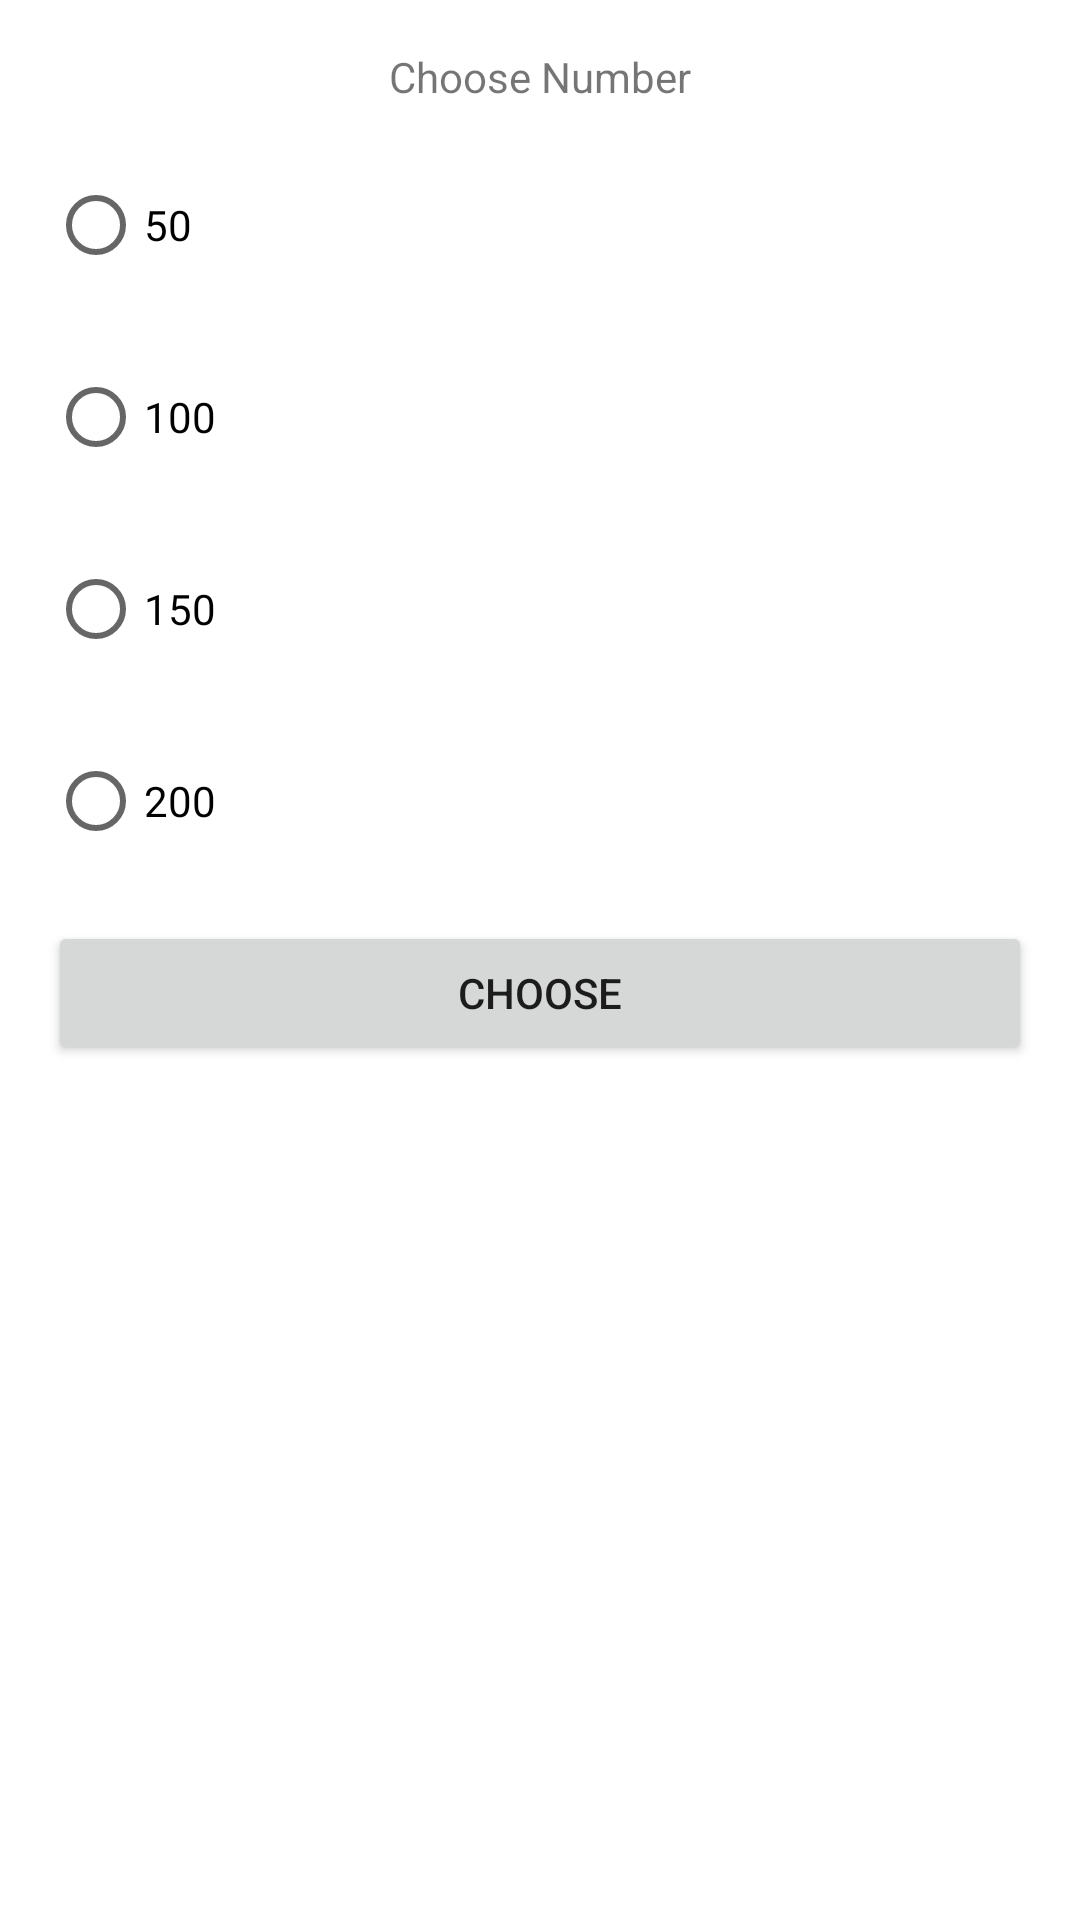

Here is an Android app screen rendered from its layout file. Give the layout XML and the strings, colors and styles it references.
<!-- AndroidManifest.xml: application theme Theme.BasicAndroid -->
<!-- res/layout/activity_intent_result.xml -->
<?xml version="1.0" encoding="utf-8"?>
<LinearLayout xmlns:android="http://schemas.android.com/apk/res/android"
    xmlns:app="http://schemas.android.com/apk/res-auto"
    xmlns:tools="http://schemas.android.com/tools"
    android:layout_width="match_parent"
    android:layout_height="wrap_content"
    android:orientation="vertical"
    android:layout_gravity="center_vertical"
    android:padding="16dp"
    tools:context=".intent.IntentResultActivity">

    <TextView
        android:layout_width="wrap_content"
        android:layout_height="wrap_content"
        android:layout_marginBottom="16dp"
        android:layout_gravity="center_horizontal"
        android:text="Choose Number" />

    <RadioGroup
        android:id="@+id/numberRadioGroup"
        android:layout_width="match_parent"
        android:layout_height="wrap_content"
        android:orientation="vertical">
        <RadioButton
            android:id="@+id/radioButton50"
            android:layout_width="match_parent"
            android:layout_height="wrap_content"
            android:layout_marginBottom="16dp"
            android:text="50" />
        <RadioButton
            android:id="@+id/radioButton100"
            android:layout_width="match_parent"
            android:layout_height="wrap_content"
            android:layout_marginBottom="16dp"
            android:text="100" />
        <RadioButton
            android:id="@+id/radioButton150"
            android:layout_width="match_parent"
            android:layout_height="wrap_content"
            android:layout_marginBottom="16dp"
            android:text="150" />
        <RadioButton
            android:id="@+id/radioButton200"
            android:layout_width="match_parent"
            android:layout_height="wrap_content"
            android:layout_marginBottom="16dp"
            android:text="200" />
    </RadioGroup>

    <Button
        android:id="@+id/chooseButton"
        android:layout_width="match_parent"
        android:layout_height="wrap_content"
        android:text="Choose" />

</LinearLayout>
<!-- resources referenced by this layout -->
<resources>
  <style name="Theme.BasicAndroid" parent="Theme.MaterialComponents.DayNight.DarkActionBar">
          
          <item name="colorPrimary">@color/purple_500</item>
          <item name="colorPrimaryVariant">@color/purple_700</item>
          <item name="colorOnPrimary">@color/white</item>
          
          <item name="colorSecondary">@color/teal_200</item>
          <item name="colorSecondaryVariant">@color/teal_700</item>
          <item name="colorOnSecondary">@color/black</item>
          
          <item name="android:statusBarColor">?attr/colorPrimaryVariant</item>
          
      </style>
  <!-- not gathered from this repository: default colours our renderer supplied (Android Studio template values) -->
  <color name="purple_500">#FF6200EE</color>
  <color name="purple_700">#FF3700B3</color>
  <color name="teal_200">#FF03DAC5</color>
  <color name="teal_700">#FF018786</color>
  <color name="black">#FF000000</color>
  <color name="white">#FFFFFFFF</color>
</resources>
